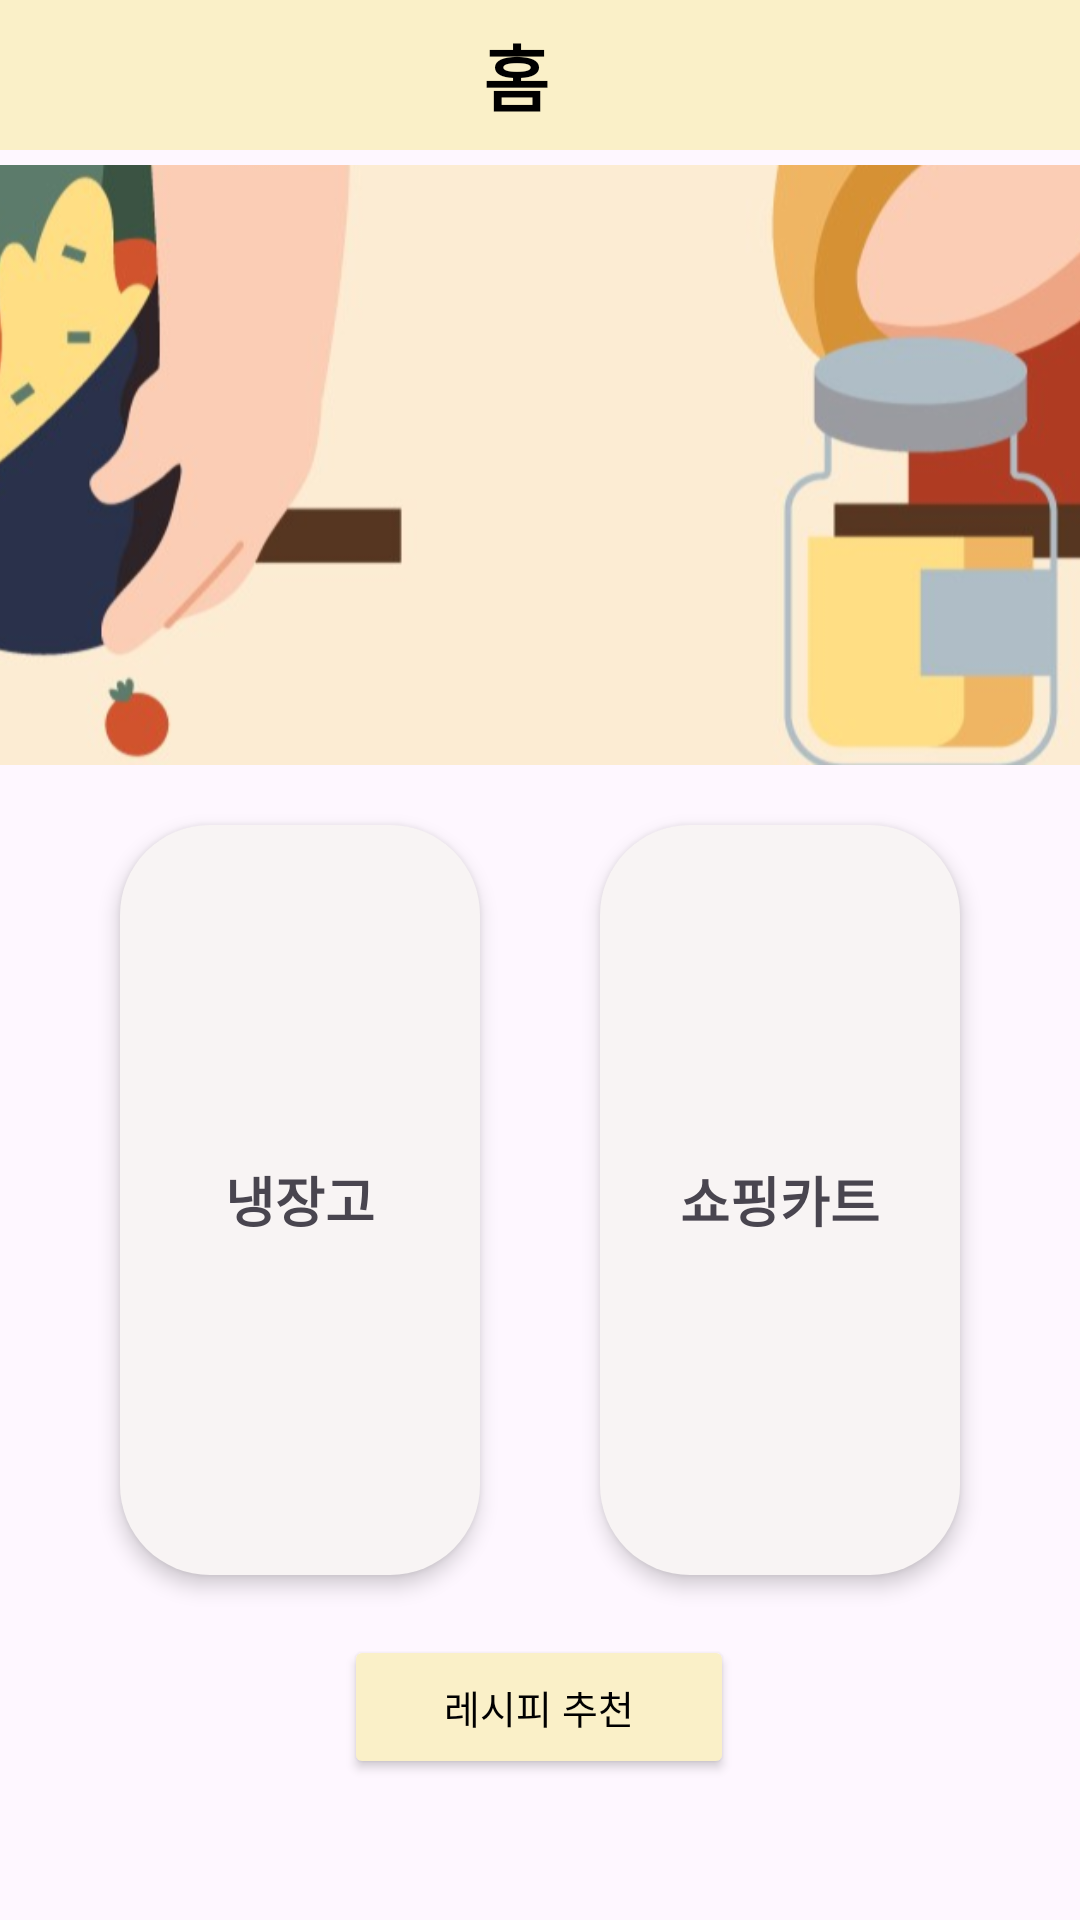

This screen was rendered from an Android layout file. Write that file and the resources it references.
<!-- AndroidManifest.xml: application theme Theme.PickAndCook -->
<!-- res/layout/fragment_home.xml -->
<?xml version="1.0" encoding="utf-8"?>
<ScrollView
    xmlns:android="http://schemas.android.com/apk/res/android"
    xmlns:app="http://schemas.android.com/apk/res-auto"
    android:layout_width="match_parent"
    android:layout_height="match_parent">

    <androidx.constraintlayout.widget.ConstraintLayout
        android:layout_width="match_parent"
        android:layout_height="wrap_content">

        <androidx.appcompat.widget.Toolbar
            android:id="@+id/toolbar"
            android:layout_width="0dp"
            android:layout_height="50dp"
            android:background="@color/main"
            android:paddingEnd="16dp"
            app:layout_constraintTop_toTopOf="parent"
            app:layout_constraintStart_toStartOf="parent"
            app:layout_constraintEnd_toEndOf="parent">

            <FrameLayout
                android:layout_width="wrap_content"
                android:layout_height="match_parent"
                android:layout_gravity="end|center_vertical"
                android:padding="4dp">

                <ImageView
                    android:id="@+id/notificationIcon"
                    android:layout_width="30dp"
                    android:layout_height="30dp"
                    android:src="@drawable/ic_alarm_bell"
                    android:layout_gravity="center"
                    android:contentDescription="알림" />

                <View
                    android:id="@+id/redDot"
                    android:layout_width="8dp"
                    android:layout_height="8dp"
                    android:layout_gravity="top|end"
                    android:layout_marginTop="7dp"
                    android:layout_marginEnd="4dp"
                    android:background="@drawable/red_dot_circle"
                    android:visibility="gone" />
            </FrameLayout>

            <TextView
                android:layout_width="wrap_content"
                android:layout_height="wrap_content"
                android:layout_gravity="center"
                android:text="홈"
                android:textAppearance="@style/TitleTextStyle" />
        </androidx.appcompat.widget.Toolbar>

        <ImageView
            android:id="@+id/headerImage"
            android:layout_width="0dp"
            android:layout_height="200dp"
            android:layout_marginTop="5dp"
            android:scaleType="centerCrop"
            android:src="@drawable/header_image"
            app:layout_constraintEnd_toEndOf="parent"
            app:layout_constraintStart_toStartOf="parent"
            app:layout_constraintTop_toBottomOf="@id/toolbar" />

        
        <FrameLayout
            android:id="@+id/fridgeView"
            android:layout_width="0dp"
            android:layout_height="250dp"
            android:layout_marginTop="20dp"
            android:layout_marginStart="40dp"
            android:background="@drawable/bg_rounded"
            app:layout_constraintTop_toBottomOf="@id/headerImage"
            app:layout_constraintStart_toStartOf="parent"
            app:layout_constraintEnd_toStartOf="@id/cartView"
            android:elevation="4dp">

            <TextView
                android:layout_width="wrap_content"
                android:layout_height="wrap_content"
                android:text="냉장고"
                android:textSize="@dimen/title1_text_size"
                android:textStyle="bold"
                android:layout_gravity="center"/>
        </FrameLayout>


        
        <FrameLayout
            android:id="@+id/cartView"
            android:layout_width="0dp"
            android:layout_height="250dp"
            android:background="@drawable/bg_rounded"
            android:layout_marginStart="40dp"
            android:layout_marginEnd="40dp"
            app:layout_constraintTop_toTopOf="@id/fridgeView"
            app:layout_constraintStart_toEndOf="@id/fridgeView"
            app:layout_constraintEnd_toEndOf="parent"
            android:elevation="4dp">

            <TextView
                android:layout_width="wrap_content"
                android:layout_height="wrap_content"
                android:text="쇼핑카트"
                android:textSize="@dimen/title1_text_size"
                android:textStyle="bold"
                android:layout_gravity="center"/>
        </FrameLayout>


        <Button
            android:id="@+id/recipeButton"
            android:layout_width="130dp"
            android:layout_height="wrap_content"
            android:layout_marginTop="20dp"
            android:layout_marginBottom="20dp"
            android:backgroundTint="@color/main"
            android:text="레시피 추천"
            android:textColor="@color/black"
            android:textSize="@dimen/button_size"
            app:layout_constraintBottom_toBottomOf="parent"
            app:layout_constraintEnd_toEndOf="parent"
            app:layout_constraintHorizontal_bias="0.499"
            app:layout_constraintStart_toStartOf="parent"
            app:layout_constraintTop_toBottomOf="@id/cartView" />

    </androidx.constraintlayout.widget.ConstraintLayout>
</ScrollView>
<!-- resources referenced by this layout -->
<resources>
  <color name="black">#FF000000</color>
  <color name="main">#FAF0C8</color>
  <dimen name="button_size">13sp</dimen>
  <dimen name="title1_text_size">18sp</dimen>
  <!-- drawable bg_rounded (drawable) -->
  <shape xmlns:android="http://schemas.android.com/apk/res/android"
      android:shape="rectangle">
      <solid android:color="#F8F4F4" />
      <corners android:radius="30dp" />
  </shape>
  <!-- drawable header_image: png bitmap (drawable, 370630 bytes) -->
  <style name="TitleTextStyle">
          <item name="android:textSize">24sp</item>
          <item name="android:textStyle">bold</item>
          <item name="android:textColor">#000000</item> 
          <item name="android:fontFamily">sans-serif-medium</item>
          <item name="android:gravity">center</item>
      </style>
  <style name="Theme.PickAndCook" parent="Base.Theme.PickAndCook" />
  <style name="Base.Theme.PickAndCook" parent="Theme.Material3.DayNight.NoActionBar">
          
          <item name="colorPrimary">@color/black</item>
      </style>
</resources>
